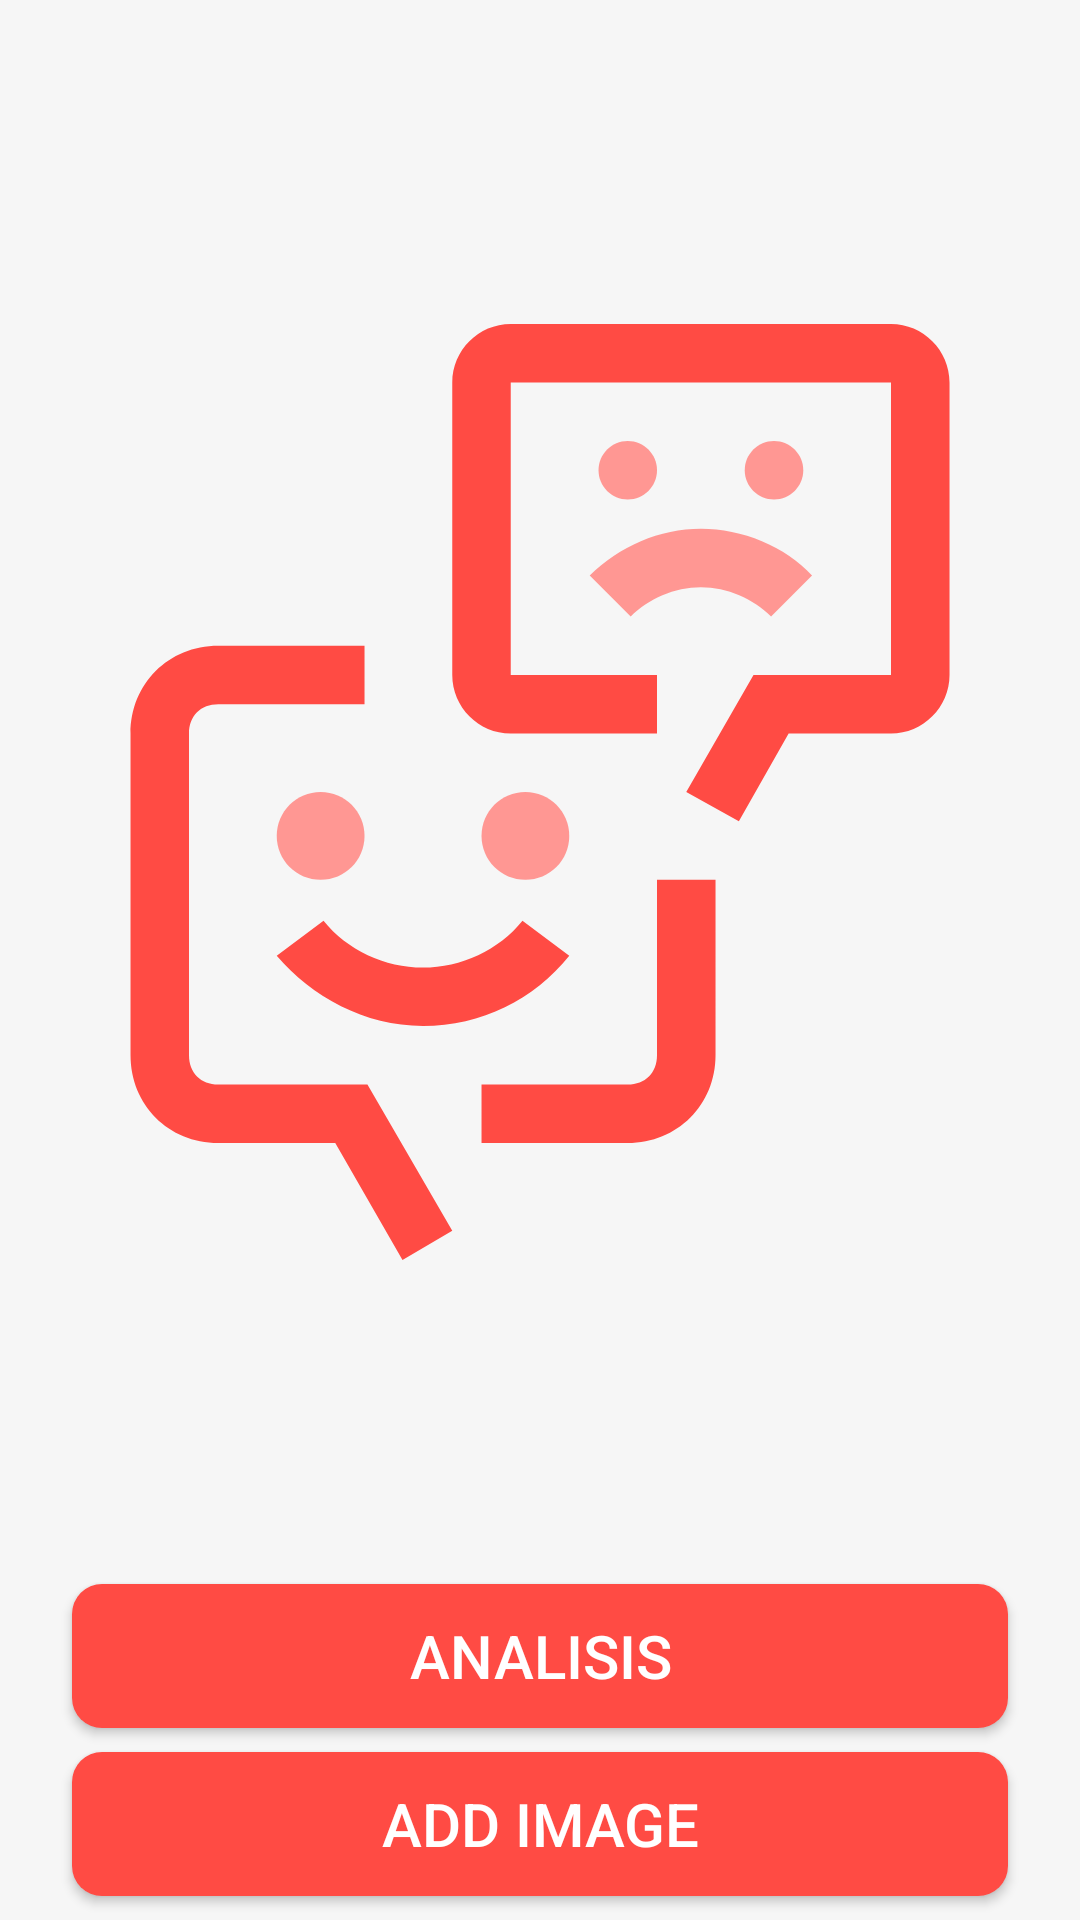

This screen was rendered from an Android layout file. Write that file and the resources it references.
<!-- AndroidManifest.xml: application theme Theme.Asclepius -->
<!-- res/layout/activity_main.xml -->
<?xml version="1.0" encoding="utf-8"?>
<androidx.constraintlayout.widget.ConstraintLayout xmlns:android="http://schemas.android.com/apk/res/android"
    xmlns:app="http://schemas.android.com/apk/res-auto"
    xmlns:tools="http://schemas.android.com/tools"
    android:layout_width="match_parent"
    android:layout_height="match_parent"
    android:background="@color/gray"
    tools:context=".view.MainActivity"
    android:paddingHorizontal="16dp">

    <com.google.android.material.progressindicator.LinearProgressIndicator
        android:id="@+id/progressIndicator"
        android:layout_width="match_parent"
        android:layout_height="wrap_content"
        android:indeterminate="true"
        android:visibility="gone"
        app:layout_constraintEnd_toEndOf="parent"
        app:layout_constraintStart_toStartOf="parent"
        app:layout_constraintTop_toTopOf="parent" />

    <ImageView
        android:id="@+id/previewImageView"
        android:layout_width="0dp"
        android:layout_height="0dp"
        android:layout_marginStart="8dp"
        android:layout_marginTop="8dp"
        android:layout_marginEnd="8dp"
        android:layout_marginBottom="8dp"
        app:layout_constraintBottom_toTopOf="@+id/analyzeButton"
        app:layout_constraintEnd_toEndOf="parent"
        app:layout_constraintStart_toStartOf="parent"
        app:layout_constraintTop_toTopOf="parent"
        app:srcCompat="@drawable/carbon_ibm_watson_tone_analyzer"
        android:contentDescription="@string/app_name" />

    <androidx.appcompat.widget.AppCompatButton
        android:id="@+id/analyzeButton"
        android:layout_width="0dp"
        android:layout_height="wrap_content"
        android:layout_marginStart="8dp"
        android:layout_marginEnd="8dp"
        android:layout_marginBottom="8dp"
        android:text="@string/analyze"
        android:background="@drawable/button_rounded"
        android:textSize="20sp"
        android:textColor="@color/white"
        app:layout_constraintBottom_toTopOf="@+id/galleryButton"
        app:layout_constraintEnd_toEndOf="parent"
        app:layout_constraintStart_toStartOf="parent" />

    <androidx.appcompat.widget.AppCompatButton
        android:id="@+id/galleryButton"
        android:textSize="20sp"
        android:textColor="@color/white"
        android:layout_width="0dp"
        android:layout_height="wrap_content"
        android:layout_marginStart="8dp"
        android:layout_marginEnd="8dp"
        android:layout_marginBottom="8dp"
        android:text="@string/gallery"
        android:background="@drawable/button_rounded"
        app:layout_constraintBottom_toBottomOf="parent"
        app:layout_constraintEnd_toEndOf="parent"
        app:layout_constraintStart_toStartOf="parent"
        />


</androidx.constraintlayout.widget.ConstraintLayout>
<!-- resources referenced by this layout -->
<resources>
  <color name="gray">#FFF6F6F6</color>
  <color name="white">#FFFFFFFF</color>
  <!-- drawable button_rounded (drawable) -->
  <?xml version="1.0" encoding="utf-8"?>
  <shape xmlns:android="http://schemas.android.com/apk/res/android"
      android:shape="rectangle">
  
      <solid android:color="@color/primary" />
      <corners
          android:bottomRightRadius="10dp"
          android:bottomLeftRadius="10dp"
          android:topLeftRadius="10dp"
          android:topRightRadius="10dp" />
  </shape>
  <!-- drawable carbon_ibm_watson_tone_analyzer: vector/xml drawable (drawable, 2343 chars, omitted) -->
  <string name="analyze">Analisis</string>
  <string name="app_name">Cancer Detection</string>
  <string name="gallery">Add Image</string>
  <style name="Theme.Asclepius" parent="Base.Theme.Asclepius" />
  <color name="primary">#FF4B44</color>
  <style name="Base.Theme.Asclepius" parent="Theme.Material3.DayNight">
          
          
          <item name="android:statusBarColor">@color/primary</item>
      </style>
</resources>
